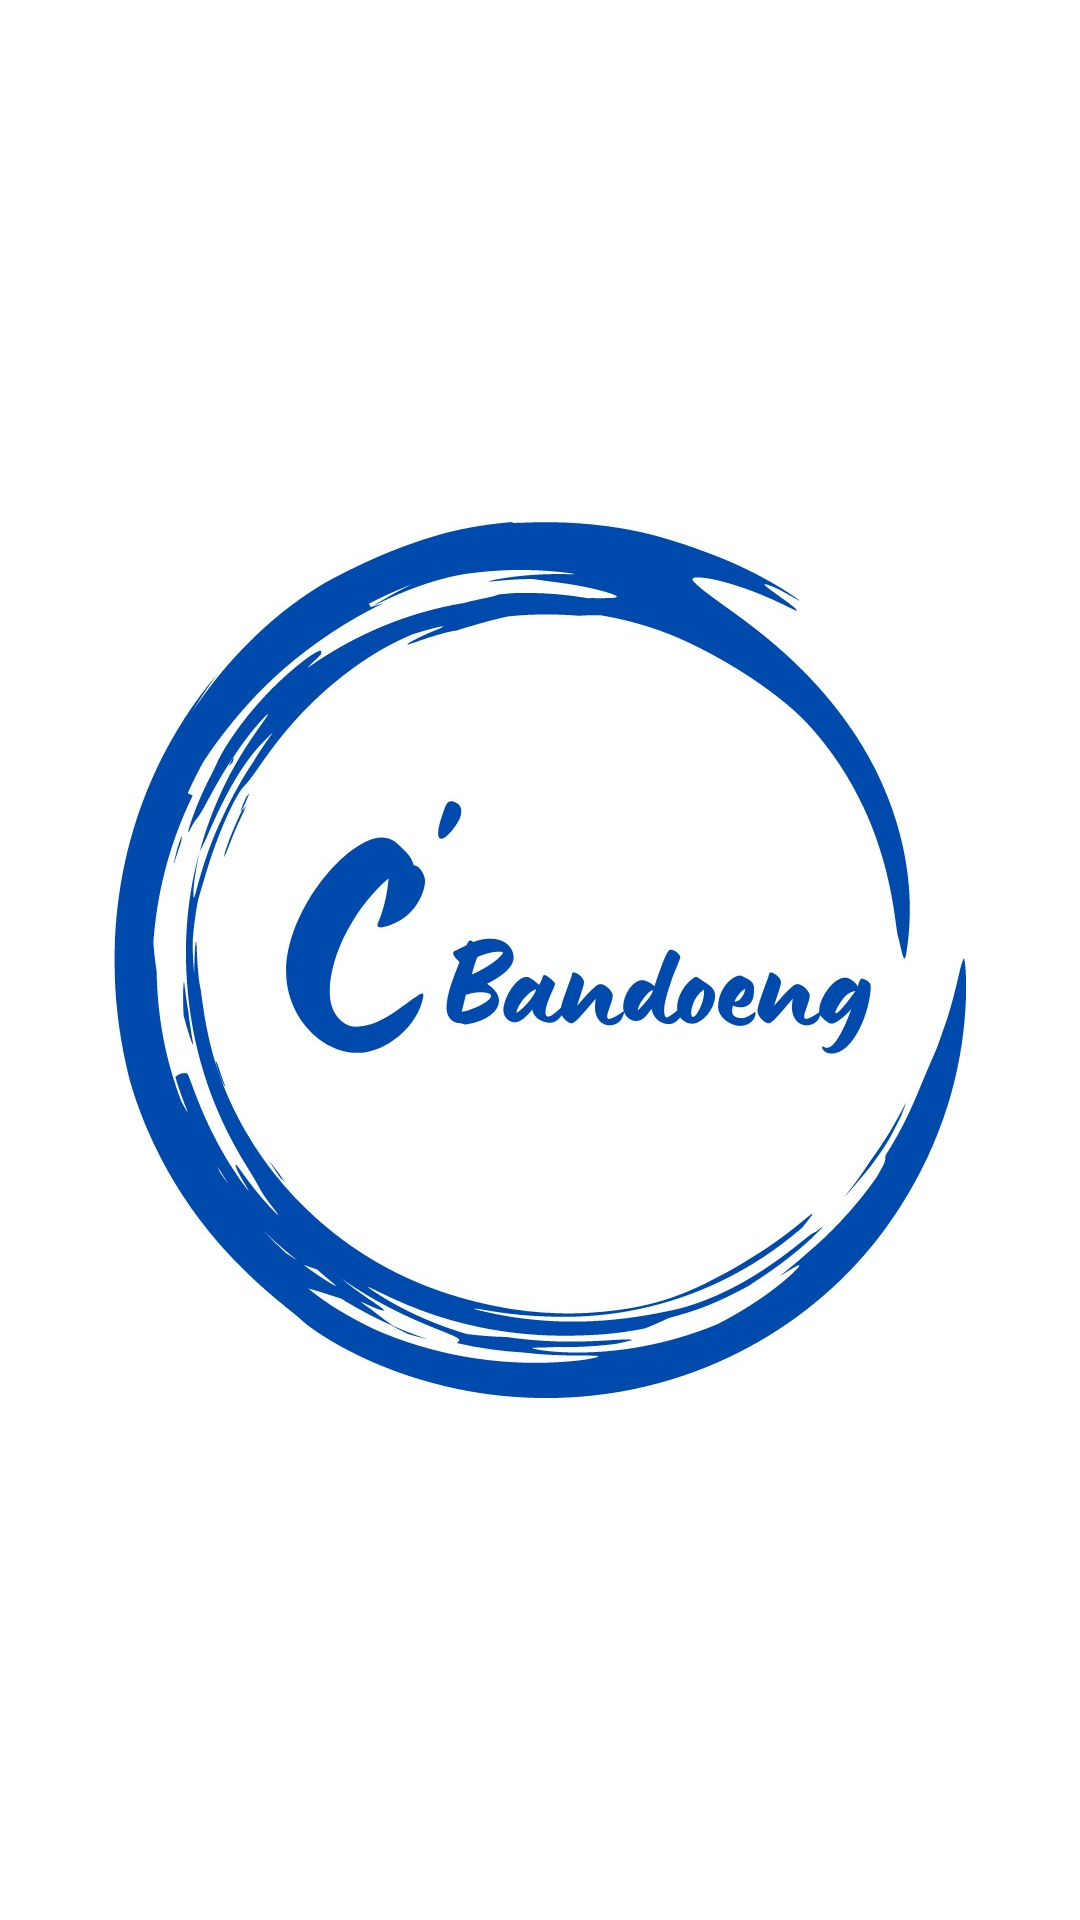

Here is an Android app screen rendered from its layout file. Give the layout XML and the strings, colors and styles it references.
<!-- AndroidManifest.xml: application theme Theme.MyCBandoeng -->
<!-- res/layout/activity_splash_screen.xml -->
<?xml version="1.0" encoding="utf-8"?>
<androidx.constraintlayout.widget.ConstraintLayout xmlns:android="http://schemas.android.com/apk/res/android"
    xmlns:app="http://schemas.android.com/apk/res-auto"
    xmlns:tools="http://schemas.android.com/tools"
    android:layout_width="match_parent"
    android:layout_height="match_parent"
    tools:context=".SplashScreen">

    <ImageView
        android:id="@+id/imageView2"
        android:layout_width="wrap_content"
        android:layout_height="wrap_content"
        app:layout_constraintBottom_toBottomOf="parent"
        app:layout_constraintEnd_toEndOf="parent"
        app:layout_constraintStart_toStartOf="parent"
        app:layout_constraintTop_toTopOf="parent"
        app:srcCompat="@drawable/whatsapp_image_2023_01_11_at_22_50_31" />
</androidx.constraintlayout.widget.ConstraintLayout>
<!-- resources referenced by this layout -->
<resources>
  <!-- drawable whatsapp_image_2023_01_11_at_22_50_31: jpeg bitmap (drawable, 104248 bytes) -->
  <style name="Theme.MyCBandoeng" parent="Theme.MaterialComponents.DayNight.DarkActionBar">
          
          <item name="colorPrimary">@color/purple_500</item>
          <item name="colorPrimaryVariant">@color/purple_700</item>
          <item name="colorOnPrimary">@color/white</item>
          
          <item name="colorSecondary">@color/teal_200</item>
          <item name="colorSecondaryVariant">@color/teal_700</item>
          <item name="colorOnSecondary">@color/black</item>
          
          <item name="android:statusBarColor">?attr/colorPrimaryVariant</item>
          
          <item name="android:windowIsTranslucent">true</item>
      </style>
  <!-- not gathered from this repository: default colours our renderer supplied (Android Studio template values) -->
  <color name="purple_500">#FF6200EE</color>
  <color name="purple_700">#FF3700B3</color>
  <color name="teal_200">#FF03DAC5</color>
  <color name="teal_700">#FF018786</color>
  <color name="black">#FF000000</color>
  <color name="white">#FFFFFFFF</color>
</resources>
